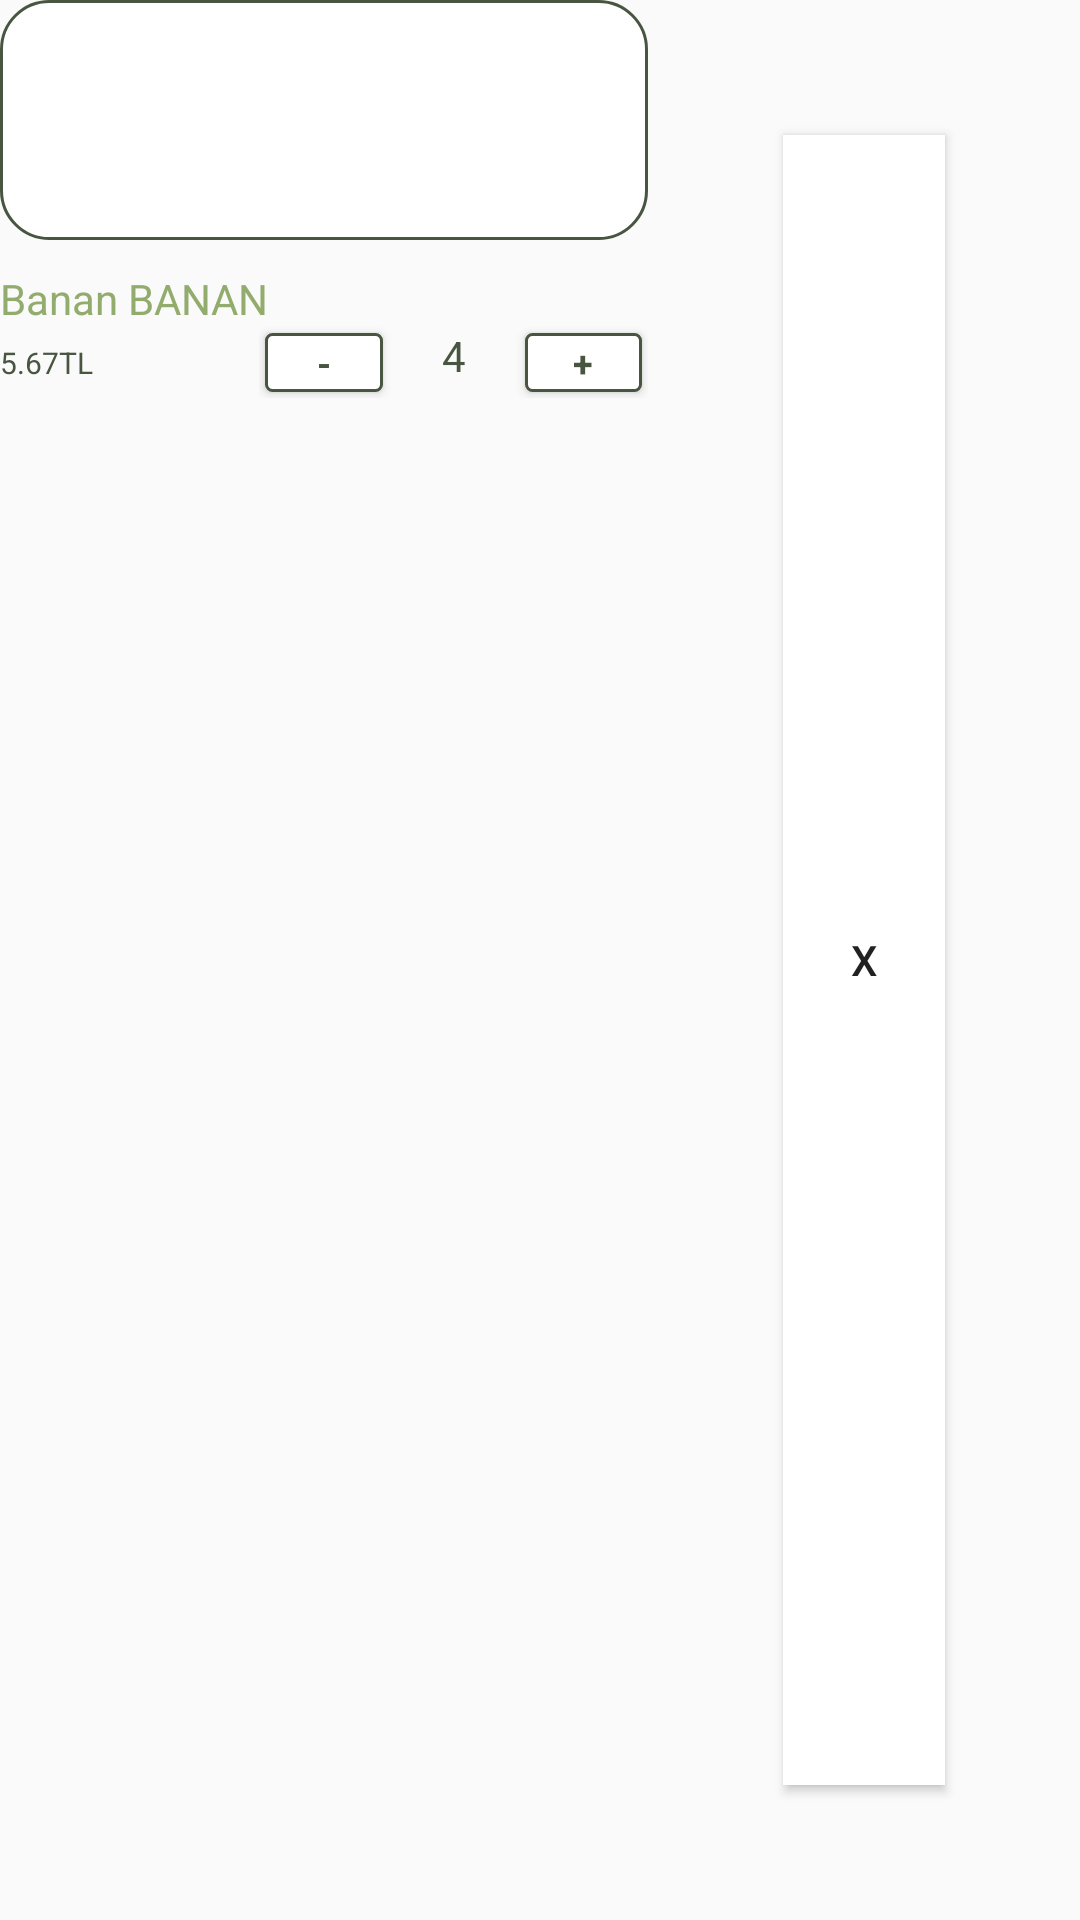

Layout XML and referenced resources for this Android screen:
<!-- AndroidManifest.xml: application theme AppTheme -->
<!-- res/layout/cart_list_item.xml -->
<?xml version="1.0" encoding="utf-8"?>
<LinearLayout xmlns:android="http://schemas.android.com/apk/res/android"
    android:layout_marginHorizontal="30dp"
    android:layout_marginVertical="10dp"
    android:layout_width="wrap_content"
    android:layout_height="wrap_content"
    android:weightSum="1"
    android:orientation="horizontal">
    <LinearLayout
        android:layout_weight="0.6"
        android:orientation="vertical"
        android:layout_width="0dp"
        android:layout_height="wrap_content">

    <LinearLayout
        android:background="@drawable/rounded_bg_edge_green"
        android:layout_width="match_parent"
        android:layout_height="80dp">
        <ImageView
            android:layout_margin="1dp"
            android:id="@+id/product_image"
            android:src="@drawable/appl1"
            android:layout_width="match_parent"
            android:layout_height="match_parent"></ImageView>
    </LinearLayout>


    <TextView
        android:id="@+id/product_name"
        android:layout_marginTop="10dp"
        android:text="Banan BANAN"
        android:textColor="@color/lightgreen"
        android:layout_width="match_parent"
        android:layout_height="wrap_content"></TextView>

    <LinearLayout
        android:weightSum="1"
        android:orientation="horizontal"
        android:layout_width="match_parent"
        android:layout_height="wrap_content">

        <TextView
            android:layout_marginTop="5dp"
            android:layout_marginBottom="5dp"
            android:layout_weight="0.4"
            android:layout_gravity="center"
            android:textSize="10dp"
            android:text="5.67TL"
            android:textColor="@color/darkgreen"
            android:id="@+id/product_price"
            android:layout_width="0dp"
            android:layout_height="wrap_content"
            android:textAppearance="?attr/textAppearanceListItem" />

        <LinearLayout
            android:orientation="horizontal"
            android:weightSum="3"
            android:layout_weight="0.6"
            android:layout_width="0dp"
            android:layout_height="match_parent">
            <Button
                android:layout_weight="1"
                android:layout_margin="2dp"
                android:id="@+id/remove_button"
                android:layout_width="match_parent"
                android:layout_height="match_parent"
                android:background="@drawable/rounded_bg_button"
                android:textAlignment="center"
                android:text="-"
                android:textAppearance="?attr/textAppearanceListItem"
                android:textColor="@color/darkgreen"
                android:textSize="12dp"
                android:textStyle="bold" />


            <TextView
                android:layout_weight="1"
                android:textColor="@color/darkgreen"
                android:id="@+id/product_count"
                android:text="4"
                android:textAlignment="center"
                android:layout_width="match_parent"
                android:layout_height="match_parent"></TextView>

            <Button
                android:layout_weight="1"
                android:layout_margin="2dp"
                android:id="@+id/add_button"
                android:layout_width="match_parent"
                android:layout_height="match_parent"
                android:background="@drawable/rounded_bg_button"
                android:textAlignment="center"
                android:text="+"
                android:textAppearance="?attr/textAppearanceListItem"
                android:textColor="@color/darkgreen"
                android:textSize="12dp"
                android:textStyle="bold" />



        </LinearLayout>

    </LinearLayout>
    </LinearLayout>

    <LinearLayout
        android:layout_weight="0.4"
        android:layout_width="0dp"
        android:layout_height="match_parent">
        <Button
            android:id="@+id/cart_product_remove"
            android:shadowColor="@color/transparent"
            android:layout_margin="45dp"
            android:background="@color/white"
            android:text="X"
            android:layout_gravity="center"
            android:layout_width="match_parent"
            android:layout_height="match_parent"></Button>
    </LinearLayout>

</LinearLayout>
<!-- resources referenced by this layout -->
<resources>
  <color name="darkgreen">#485541</color>
  <color name="lightgreen">#92ac6d</color>
  <color name="transparent">#00FFFFFF</color>
  <color name="white">#FFFF</color>
  <!-- drawable rounded_bg_button (drawable) -->
  <?xml version="1.0" encoding="utf-8"?>
  <shape xmlns:android="http://schemas.android.com/apk/res/android">
      <solid android:color="#ffffff" />
      <stroke android:width="1dp" android:color="@color/darkgreen"/>
      <corners android:radius="2dp" android:color="@color/darkgreen" />
      <padding android:left="1dp" android:top="1dp" android:right="1dp" android:bottom="1dp" />
  </shape>
  <!-- drawable rounded_bg_edge_green (drawable) -->
  <?xml version="1.0" encoding="utf-8"?>
  <shape xmlns:android="http://schemas.android.com/apk/res/android">
      <solid android:color="#ffffff" />
      <stroke android:width="1dp" android:color="@color/darkgreen"/>
      <corners android:radius="16dp" android:color="@color/darkgreen" />
      <padding android:left="4dp" android:top="4dp" android:right="4dp" android:bottom="4dp" />
  </shape>
  <style name="AppTheme" parent="Theme.AppCompat.Light.DarkActionBar">
          
          <item name="colorPrimary">@color/colorPrimary</item>
          <item name="colorPrimaryDark">@color/colorPrimaryDark</item>
          <item name="colorAccent">@color/colorAccent</item>
      </style>
  <color name="colorPrimary">#008577</color>
  <color name="colorPrimaryDark">#00574B</color>
  <color name="colorAccent">#D81B60</color>
</resources>
